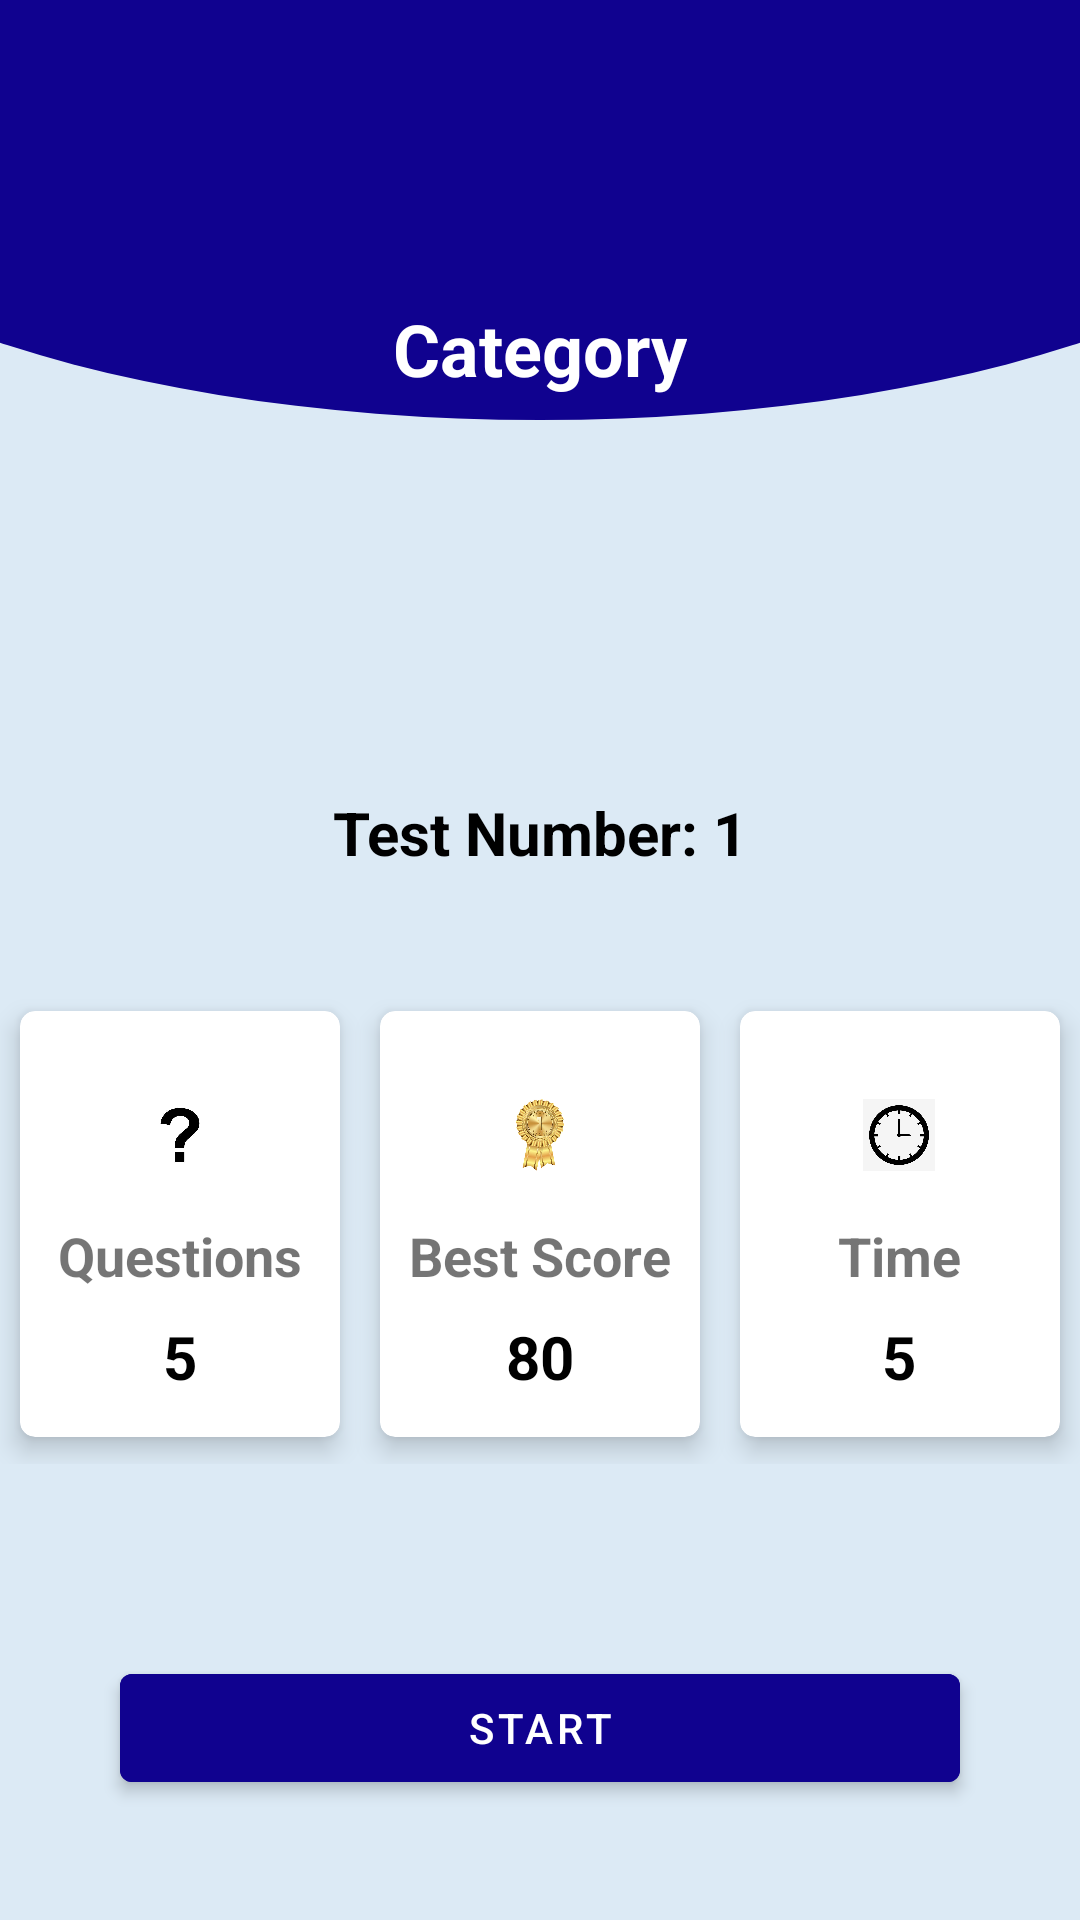

Write the Android layout XML for this screen, with the resource values it uses.
<!-- AndroidManifest.xml: application theme Theme.QuizApp -->
<!-- res/layout/activity_start_test.xml -->
<?xml version="1.0" encoding="utf-8"?>
<androidx.constraintlayout.widget.ConstraintLayout xmlns:android="http://schemas.android.com/apk/res/android"
    xmlns:app="http://schemas.android.com/apk/res-auto"
    xmlns:tools="http://schemas.android.com/tools"
    android:id="@+id/main"
    android:background="@drawable/main_background"
    android:layout_width="match_parent"
    android:layout_height="match_parent"
    tools:context=".StartTestActivity">


    <TextView
        android:id="@+id/st_categoryName"
        android:layout_width="wrap_content"
        android:layout_height="wrap_content"
        android:text="@string/categories"
        android:layout_marginStart="24dp"
        android:layout_marginTop="100dp"
        android:layout_marginEnd="24dp"
        android:textColor="@color/white"
        android:textStyle="bold"
        android:textSize="24sp"
        app:layout_constraintEnd_toEndOf="parent"
        app:layout_constraintStart_toStartOf="parent"
        app:layout_constraintTop_toTopOf="parent" />
    <TextView
        android:id="@+id/st_testNo"
        android:layout_width="wrap_content"
        android:layout_height="wrap_content"
        android:text="@string/test_number_1"
        android:textColor="@color/black"
        android:layout_marginStart="24dp"
        android:layout_marginTop="170dp"
        android:layout_marginEnd="24dp"
        android:textSize="20sp"
        android:textStyle="bold"
        android:layout_marginBottom="37dp"
        app:layout_constraintEnd_toEndOf="parent"
        app:layout_constraintStart_toStartOf="parent"
        app:layout_constraintBottom_toTopOf="@+id/st_layout" />

    <LinearLayout
        android:id="@+id/st_layout"
        android:layout_width="wrap_content"
        android:layout_height="wrap_content"
        android:layout_marginStart="8dp"
        android:layout_marginEnd="8dp"
        android:layout_marginBottom="64dp"
        app:layout_constraintStart_toStartOf="parent"
        app:layout_constraintEnd_toEndOf="parent"
        android:orientation="horizontal"
        app:layout_constraintBottom_toTopOf="@id/start_testB">

        <androidx.cardview.widget.CardView
            android:layout_width="120dp"
            android:layout_height="160dp"
            app:cardElevation="5dp"
            app:cardUseCompatPadding="true"
            app:cardCornerRadius="5dp">
            <LinearLayout
                android:layout_width="wrap_content"
                android:layout_height="wrap_content"
                android:layout_gravity="center"
                android:layout_margin="8dp"
                android:orientation="vertical"
                android:gravity="center"
                android:paddingTop="16dp">
                <ImageView
                    android:layout_width="24dp"
                    android:layout_height="24dp"
                    android:layout_marginBottom="8dp"
                    android:src="@drawable/question" />
                <TextView
                    android:layout_width="wrap_content"
                    android:layout_height="wrap_content"
                    android:text="Questions"
                    android:gravity="bottom"
                    android:layout_marginTop="8dp"
                    android:layout_marginBottom="8dp"
                    android:textSize="18sp"
                    android:textStyle="bold" />

                <TextView
                    android:id="@+id/st_totalQ"
                    android:layout_width="wrap_content"
                    android:layout_height="wrap_content"
                    android:text="5"
                    android:layout_weight="1"
                    android:gravity="bottom"
                    android:textColor="@color/black"
                    android:textSize="20dp"
                    android:textStyle="bold"
                     />
            </LinearLayout>
        </androidx.cardview.widget.CardView>
        <androidx.cardview.widget.CardView
            android:layout_width="120dp"
            android:layout_height="160dp"
            app:cardElevation="5dp"
            app:cardUseCompatPadding="true"
            app:cardCornerRadius="5dp">
            <LinearLayout
                android:layout_width="wrap_content"
                android:layout_height="wrap_content"
                android:layout_gravity="center"
                android:layout_margin="8dp"
                android:orientation="vertical"
                android:gravity="center"
                android:paddingTop="16dp">
                <ImageView
                    android:layout_width="40dp"
                    android:layout_height="24dp"
                    android:layout_marginBottom="8dp"
                    android:src="@drawable/award" />
                <TextView
                    android:layout_width="wrap_content"
                    android:layout_height="wrap_content"
                    android:text="Best Score"
                    android:gravity="bottom"
                    android:layout_marginTop="8dp"
                    android:layout_marginBottom="8dp"
                    android:textSize="18sp"
                    android:textStyle="bold" />

                <TextView
                    android:id="@+id/st_bestScore"
                    android:layout_width="wrap_content"
                    android:layout_height="wrap_content"
                    android:text="80"
                    android:layout_weight="1"
                    android:gravity="bottom"
                    android:textColor="@color/black"
                    android:textSize="20dp"
                    android:textStyle="bold"
                    />
            </LinearLayout>
        </androidx.cardview.widget.CardView>
        <androidx.cardview.widget.CardView
            android:layout_width="120dp"
            android:layout_height="160dp"
            app:cardElevation="5dp"
            app:cardUseCompatPadding="true"
            app:cardCornerRadius="5dp">
            <LinearLayout
                android:layout_width="wrap_content"
                android:layout_height="wrap_content"
                android:layout_gravity="center"
                android:layout_margin="8dp"
                android:orientation="vertical"
                android:gravity="center"
                android:paddingTop="16dp">
                <ImageView
                    android:layout_width="24dp"
                    android:layout_height="24dp"
                    android:layout_marginBottom="8dp"
                    android:src="@drawable/clock" />
                <TextView
                    android:layout_width="wrap_content"
                    android:layout_height="wrap_content"
                    android:text="Time"
                    android:gravity="bottom"
                    android:layout_marginTop="8dp"
                    android:layout_marginBottom="8dp"
                    android:textSize="18sp"
                    android:textStyle="bold" />

                <TextView
                    android:id="@+id/st_time"
                    android:layout_width="wrap_content"
                    android:layout_height="wrap_content"
                    android:text="5"
                    android:layout_weight="1"
                    android:gravity="bottom"
                    android:textColor="@color/black"
                    android:textSize="20dp"
                    android:textStyle="bold"
                    />
            </LinearLayout>
        </androidx.cardview.widget.CardView>



    </LinearLayout>

    <Button
        android:id="@+id/start_testB"
        android:layout_height="wrap_content"
        android:layout_width="0dp"
        android:text="@string/start"
        android:layout_marginStart="40dp"
        android:layout_marginEnd="40dp"
        android:translationZ="3dp"
        android:stateListAnimator="@null"
        android:layout_marginBottom="40dp"
        android:backgroundTint="@color/teal_700"
        app:layout_constraintStart_toStartOf="parent"
        app:layout_constraintBottom_toBottomOf="parent"
        app:layout_constraintEnd_toEndOf="parent"
        tools:ignore="MissingConstraints" />


  <ImageView
      android:id="@+id/st_back"
      android:layout_width="wrap_content"
      android:layout_height="wrap_content"
      android:src="@drawable/ic_back"
      android:layout_marginStart="16dp"
      android:layout_marginTop="16dp"
      android:padding="8dp"
      app:layout_constraintStart_toStartOf="parent"
      app:layout_constraintTop_toTopOf="parent"
      app:tint="@color/white" />

</androidx.constraintlayout.widget.ConstraintLayout>
<!-- resources referenced by this layout -->
<resources>
  <color name="black">#FF000000</color>
  <color name="teal_700">#10028F</color>
  <color name="white">#FFFFFF</color>
  <!-- drawable award: jpeg bitmap (drawable, 37099 bytes) -->
  <!-- drawable clock: jpeg bitmap (drawable, 15498 bytes) -->
  <!-- drawable main_background (drawable) -->
  <?xml version="1.0" encoding="utf-8"?>
  <layer-list xmlns:android="http://schemas.android.com/apk/res/android">
  <item>
      <shape android:shape="rectangle" >
          <solid android:color="#DCEAF5"/>
      </shape>
  </item>
      <item
          android:bottom="500dp"
          android:top="-80dp"
          android:left="-100dp"
          android:right="-100dp">
  
          <shape android:shape="oval">
              <solid android:color="@color/teal_700"/>
          </shape>
      </item>
  </layer-list>
  <!-- drawable question: jpeg bitmap (drawable, 4408 bytes) -->
  <string name="categories">Category</string>
  <string name="start">Start</string>
  <string name="test_number_1">Test Number: 1</string>
  <style name="Theme.QuizApp" parent="Theme.MaterialComponents.DayNight.NoActionBar">
          
          
          
          <item name="colorOnPrimary">@color/white</item>
          
          <item name="colorSecondary">@color/teal_200</item>
          <item name="colorSecondaryVariant">@color/teal_700</item>
          
          
          
          
      </style>
  <color name="teal_200">#0040FF</color>
</resources>
